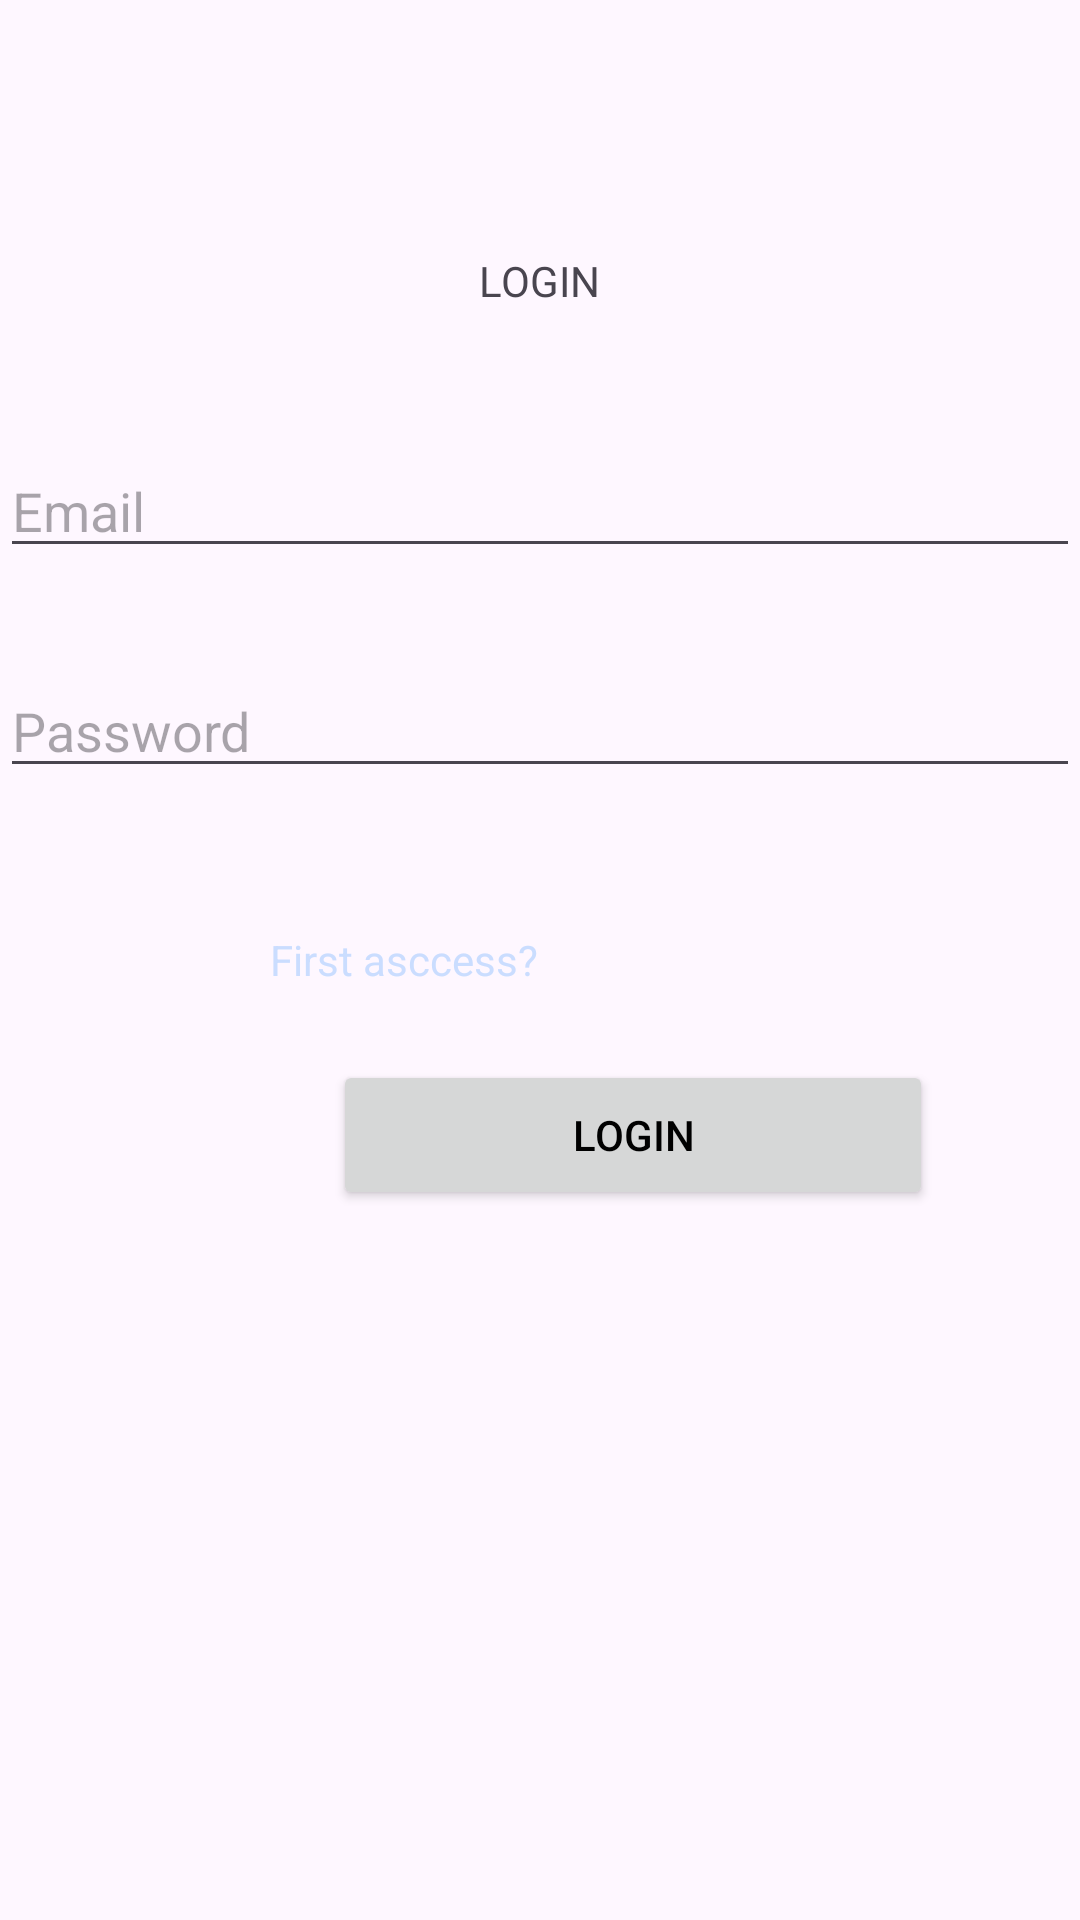

Reconstruct the res/layout file that produces this screen, plus the resources it refers to.
<!-- AndroidManifest.xml: application theme Theme._8registers -->
<!-- res/layout/activity_login.xml -->
<?xml version="1.0" encoding="utf-8"?>
<RelativeLayout xmlns:android="http://schemas.android.com/apk/res/android"
    xmlns:app="http://schemas.android.com/apk/res-auto"
    xmlns:tools="http://schemas.android.com/tools"
    android:layout_width="match_parent"
    android:layout_height="match_parent"
    android:layout_margin="64dp"
    tools:context=".MainActivity">

    <TextView
        android:layout_width="wrap_content"
        android:layout_height="wrap_content"
        android:layout_alignParentTop="true"
        android:layout_centerHorizontal="true"
        android:layout_marginTop="84dp"
        android:text="Login"
        android:textAllCaps="true" />

    <EditText
        android:id="@+id/loginEmail"
        android:layout_width="match_parent"
        android:layout_height="wrap_content"
        android:hint="Email"
        android:layout_alignParentStart="true"
        android:layout_alignParentTop="true"
        android:layout_marginTop="148dp"
        android:inputType="textEmailAddress"/>

    <EditText
        android:id="@+id/loginPasswd"
        android:layout_width="match_parent"
        android:layout_height="wrap_content"
        android:hint="Password"
        android:inputType="textPassword"
        android:layout_below="@id/loginEmail"
        android:layout_marginTop="32dp" />

    <TextView
        android:id="@+id/txtLinkNewUser"
        android:layout_width="wrap_content"
        android:layout_height="wrap_content"
        android:layout_alignParentStart="true"
        android:layout_centerVertical="true"
        android:layout_marginStart="90dp"
        android:linksClickable="true"
        android:gravity="center"
        android:text="First asccess?"
        android:textColor="#caddff"
        android:textColorLink="@color/black" />

    <Button
        android:id="@+id/btnLogin"
        android:layout_width="200dp"
        android:layout_height="50dp"
        android:layout_below="@id/txtLinkNewUser"
        android:layout_alignParentEnd="true"
        android:layout_centerHorizontal="true"
        android:layout_marginTop="24dp"
        android:layout_marginEnd="49dp"
        android:gravity="center"
        android:text="Login"
        android:textColor="@color/black" />


</RelativeLayout>
<!-- resources referenced by this layout -->
<resources>
  <style name="Theme._8registers" parent="Base.Theme._8registers" />
  <style name="Base.Theme._8registers" parent="Theme.Material3.DayNight.NoActionBar">
          
          
      </style>
  <!-- not gathered from this repository: default colours our renderer supplied (Android Studio template values) -->
  <color name="black">#FF000000</color>
</resources>
